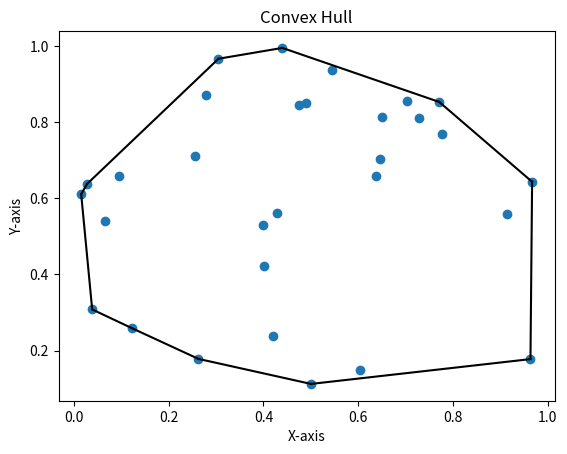

This chart was generated by the following Python code:
from scipy.spatial import ConvexHull
import numpy as np

# Import necessary libraries
import matplotlib.pyplot as plt

# Generate random points
points = np.random.rand(30, 2)

# Compute the convex hull
hull = ConvexHull(points)

# Plot the points
plt.plot(points[:, 0], points[:, 1], 'o')

# Plot the convex hull
for simplex in hull.simplices:
    plt.plot(points[simplex, 0], points[simplex, 1], 'k-')

plt.xlabel('X-axis')
plt.ylabel('Y-axis')
plt.title('Convex Hull')
plt.show()